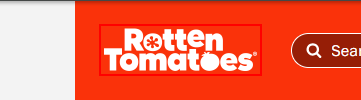
Task: The Film Information Retrieval Automation project aims to streamline the process of gathering film information from Rotten Tomatoes and IMDb websites. The automation workflow will open the specified movie-related pages, search for a film, extract relevant information, and provide the user with the option to continue searching or close the websites.
Workflow: open_rotten_tomatoes

Step 1: find the image
